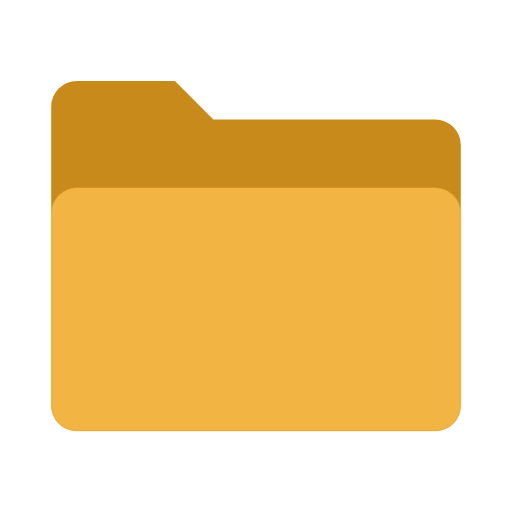
t = 0.00 s
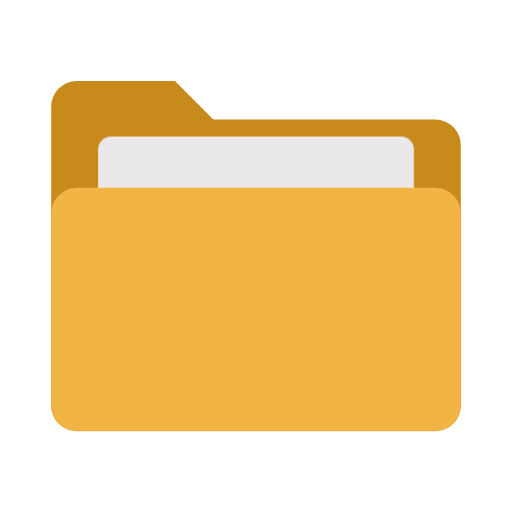
t = 0.40 s
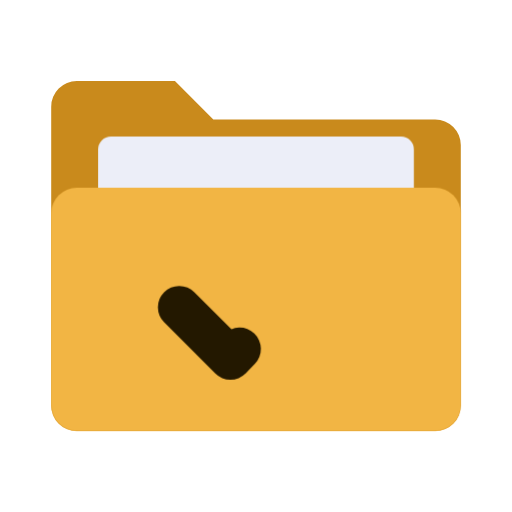
t = 0.63 s
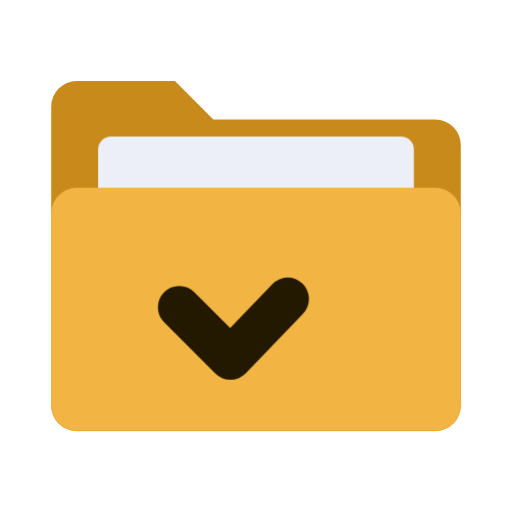
t = 0.85 s
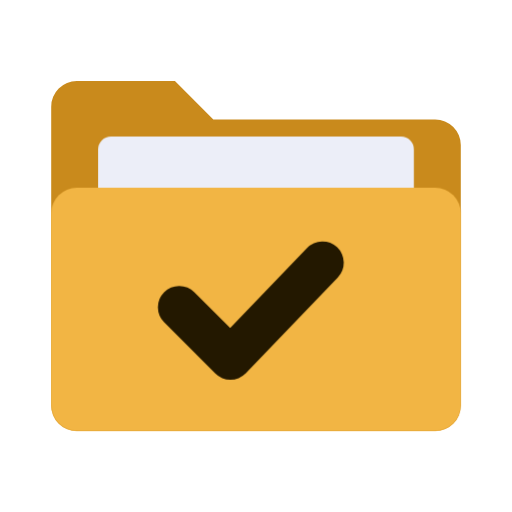
t = 1.08 s
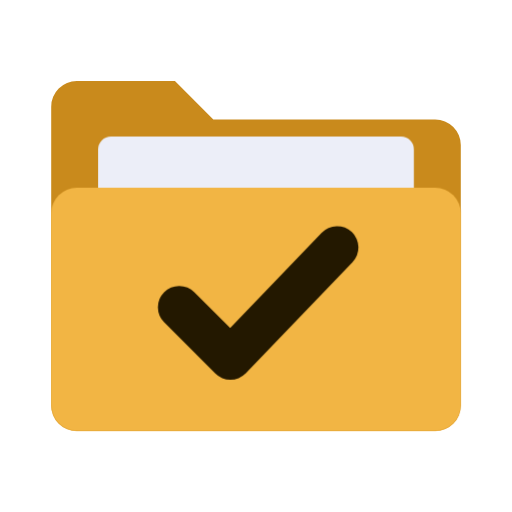
t = 1.30 s

The animated SVG that drew these frames (rendered in a browser with its animation timeline set to each time). Animation: 4 CSS @keyframes rules; one cycle of 1.30 s.

<svg xmlns="http://www.w3.org/2000/svg" aria-label="dossier" viewBox="0 0 120 120" tabindex="0"><style>@media (prefers-reduced-motion:no-preference){@keyframes bk0{from{opacity:0}to{opacity:1}}#sheet{animation:bk0 0.5s ease-out 0s both}@keyframes bk1{from{stroke-dasharray:1;stroke-dashoffset:1}to{stroke-dasharray:1;stroke-dashoffset:0}}#check{animation:bk1 0.9s ease-out 0.4s both}@keyframes bk0r{from{opacity:0}to{opacity:1}}svg:hover #sheet,svg:focus #sheet{animation:bk0r 0.5s ease-out 0s both}@keyframes bk1r{from{stroke-dasharray:1;stroke-dashoffset:1}to{stroke-dasharray:1;stroke-dashoffset:0}}svg:hover #check,svg:focus #check{animation:bk1r 0.9s ease-out 0.4s both}}</style><title>dossier</title><path id="back" fill="#C98A1C" d="M12 25a6 6 0 0 1 6-6h23l9 9h52a6 6 0 0 1 6 6v61a6 6 0 0 1-6 6H18a6 6 0 0 1-6-6Z"/><path id="sheet" fill="#ECEEF8" d="M23 35a3 3 0 0 1 3-3h68a3 3 0 0 1 3 3v30H23Z"/><path id="front" fill="#F2B544" d="M12 50a6 6 0 0 1 6-6h84a6 6 0 0 1 6 6v45a6 6 0 0 1-6 6H18a6 6 0 0 1-6-6Z"/><path id="check" fill="none" stroke="#231800" stroke-linecap="round" stroke-linejoin="round" stroke-width="10" d="m42 72 12 12 25-26" pathLength="1"/></svg>
